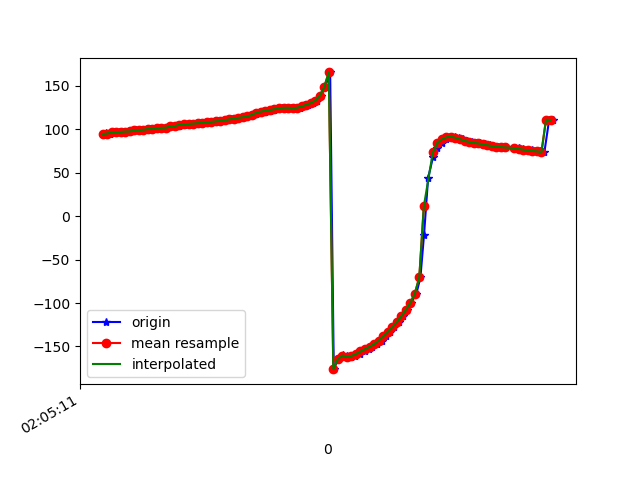

Values plotted in this chart, from the file beside it:
1617847512025, 543155572800711, 93.96743, 18.326754, -22.665749
1617847512036, 543155592031481, 95.27, 18.94, -23.71
1617847512052, 543155611262251, 95.23, 18.65, -23.93
1617847512072, 543155630493021, 96.52, 19.73, -24.28
1617847512091, 543155649723791, 96.64, 19.51, -24.41
1617847512110, 543155668954561, 97, 19.84, -24.29
1617847512130, 543155688185331, 97.52, 19.72, -24.97
1617847512148, 543155707416101, 97.58, 19.49, -24.81
1617847512167, 543155726646871, 99.11, 20.37, -25.5
1617847512187, 543155745877641, 99.31, 20.1, -25.59
1617847512207, 543155765108411, 99.54, 20.33, -25.47
1617847512224, 543155784339181, 100.3, 20.41, -26.32
1617847512243, 543155803569951, 100.4, 20.25, -26.02
1617847512264, 543155822800721, 101.3, 21.08, -26.25
1617847512283, 543155842031491, 101.8, 20.91, -26.74
1617847512301, 543155861262261, 101.9, 21.02, -26.63
1617847512320, 543155880493031, 103.5, 22.18, -27.44
1617847512340, 543155899723801, 103.8, 21.87, -27.83
1617847512358, 543155918954571, 103.9, 21.64, -27.61
1617847512378, 543155938185341, 105.4, 22.35, -28.51
1617847512396, 543155957416111, 105.8, 22.49, -28.68
1617847512414, 543155976646881, 106.2, 22.46, -29.12
1617847512433, 543155995877651, 106.7, 22.41, -29.52
1617847512454, 543156015108421, 107.1, 22.36, -29.92
1617847512471, 543156034339191, 107.6, 22.38, -30.32
1617847512490, 543156053569961, 108.1, 22.49, -30.77
1617847512511, 543156072800731, 108.6, 22.71, -31.25
1617847512528, 543156092031501, 109.2, 23.06, -31.72
1617847512548, 543156111262271, 109.8, 23.54, -32.14
1617847512567, 543156130493041, 110.6, 24.22, -32.52
1617847512587, 543156149723811, 111.5, 25.14, -33.01
1617847512607, 543156168954581, 112.5, 26.1, -33.6
1617847512624, 543156188185351, 113.3, 26.54, -33.95
1617847512643, 543156207416121, 114, 26.33, -34
1617847512663, 543156226646891, 114.8, 25.99, -34.04
1617847512683, 543156245877661, 116, 25.96, -34.29
1617847512699, 543156265108431, 117.6, 26.23, -34.77
1617847512718, 543156284339201, 119.2, 26.42, -35.15
1617847512737, 543156303569971, 120.5, 26.25, -35.18
1617847512759, 543156322800741, 121.5, 25.79, -34.92
1617847512776, 543156342031511, 122.4, 25.34, -34.53
1617847512796, 543156361262281, 123.2, 25.2, -34.23
1617847512814, 543156380493051, 124.1, 25.77, -34.24
1617847512833, 543156399723821, 124.9, 26.9, -34.63
1617847512852, 543156418954591, 124.9, 28.11, -35.16
1617847512873, 543156438185361, 124.5, 30.11, -36.03
1617847512891, 543156457416131, 124.9, 33.7, -38.19
1617847512909, 543156476646901, 126.4, 38.73, -42.12
1617847512929, 543156495877671, 128.3, 43.81, -47.41
1617847512949, 543156515108441, 130.3, 48.6, -53.56
1617847512967, 543156534339211, 133.2, 53.34, -61.28
1617847512986, 543156553569981, 138.7, 57.94, -72.14
1617847513004, 543156572800751, 149, 61.71, -87.92
1617847513026, 543156592031521, 165.6, 62.91, -109.7
1617847513042, 543156611262291, -176.1, 59.13, -133.1
1617847513062, 543156630493061, -164.4, 51.67, -150.6
1617847513082, 543156649723831, -160.3, 46.2, -161.2
1617847513099, 543156668954601, -160.6, 45.82, -166.7
1617847513119, 543156688185371, -161.6, 49.5, -169.7
1617847513138, 543156707416141, -160.9, 53.19, -172.7
1617847513158, 543156726646911, -158.5, 54.89, -176.1
... 44 more rows
